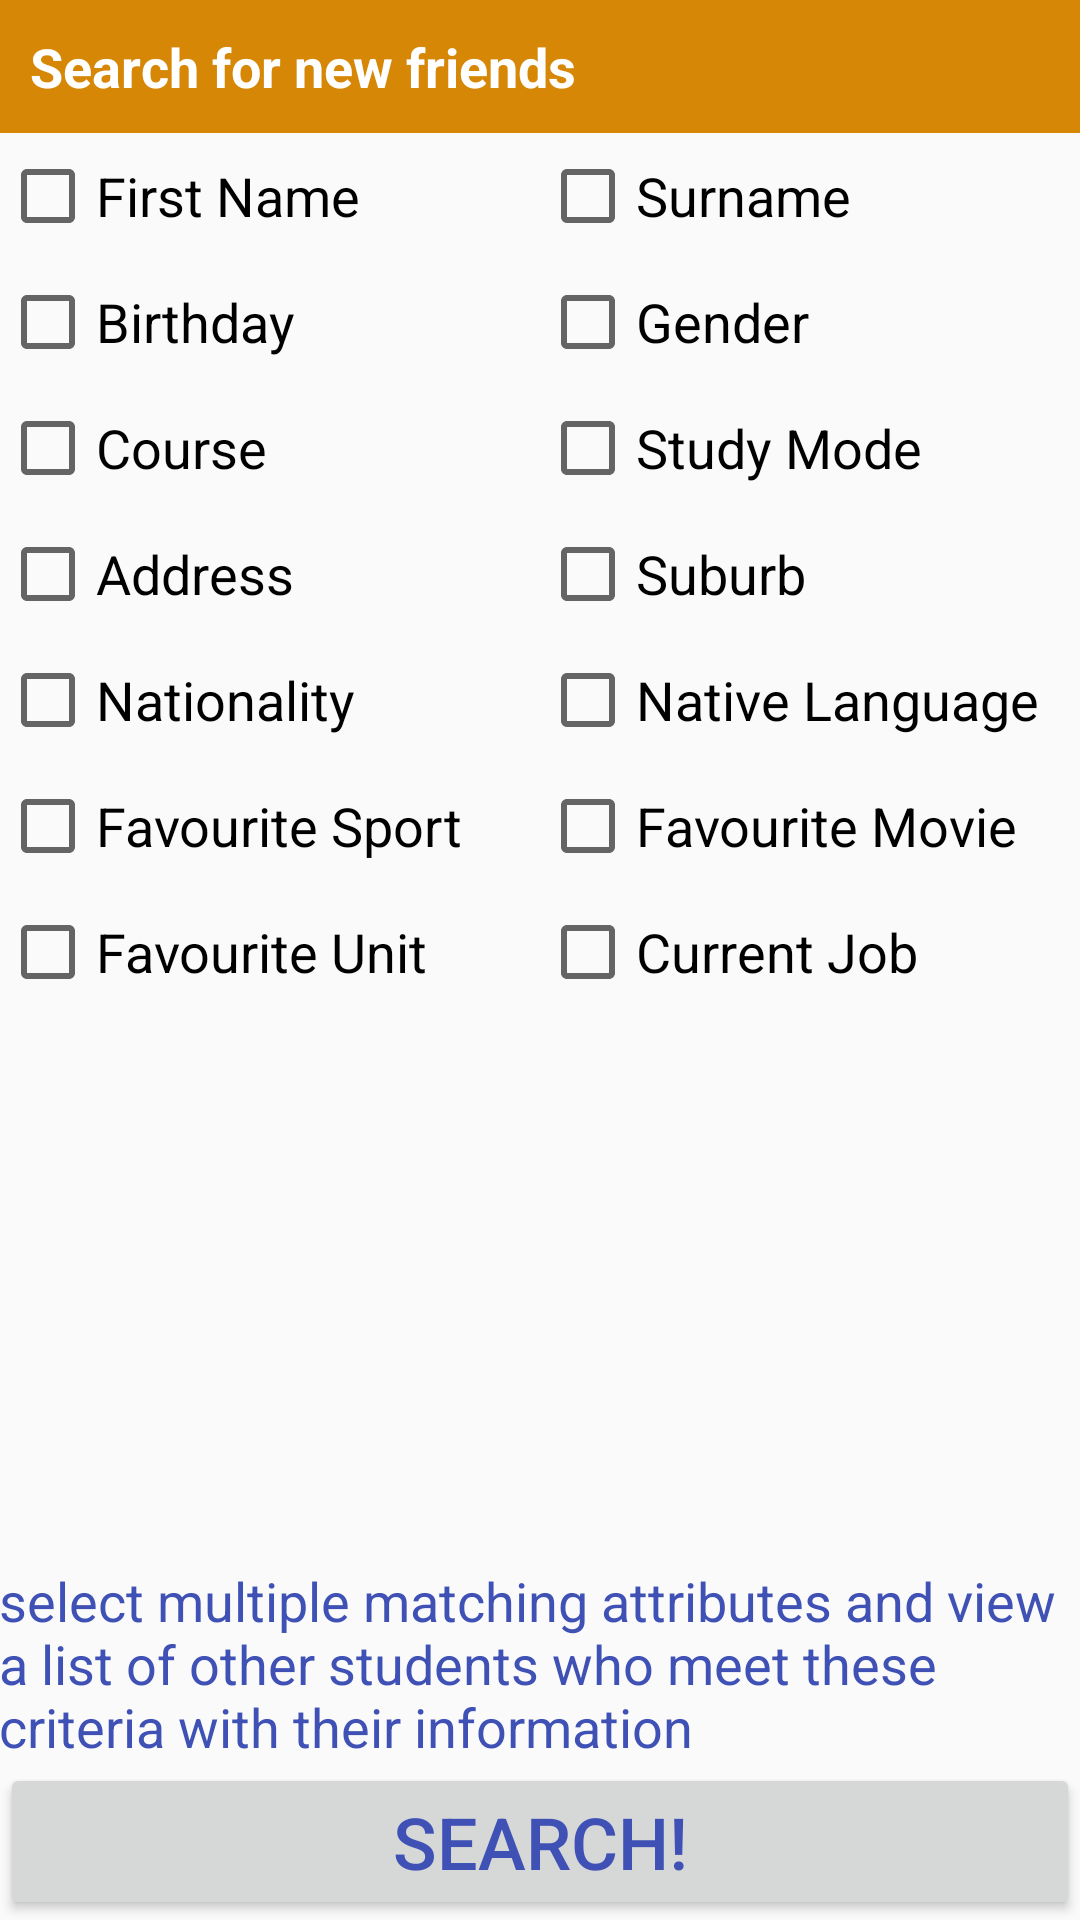

The Android layout XML behind this screen, and the referenced resources:
<!-- AndroidManifest.xml: application theme AppTheme -->
<!-- res/layout/fragment_search.xml -->
<?xml version="1.0" encoding="utf-8"?>
<LinearLayout
    xmlns:android="http://schemas.android.com/apk/res/android"
    xmlns:tools="http://schemas.android.com/tools"
    android:layout_width="match_parent"
    android:layout_height="match_parent"
    android:orientation="vertical">

    <TextView
        android:layout_width="match_parent"
        android:layout_height="wrap_content"
        android:background="@color/search_bar"
        android:padding="10dp"
        android:text="@string/content_search"
        android:textColor="@color/released"
        android:textSize="18sp"
        android:textStyle="bold" />

    <ScrollView
        android:layout_width="match_parent"
        android:layout_height="wrap_content"
        android:layout_weight="1.5">

        <LinearLayout
            android:layout_width="match_parent"
            android:layout_height="wrap_content"
            android:baselineAligned="true"
            android:orientation="horizontal">

            <LinearLayout
                android:layout_width="match_parent"
                android:layout_height="match_parent"
                android:layout_weight="1"
                android:orientation="vertical"
                android:paddingStart="@dimen/bb_default_elevation">


                <CheckBox
                    android:id="@+id/search_first_name"
                    android:layout_width="match_parent"
                    android:layout_height="42dp"
                    android:text="@string/search_first_name"
                    android:textSize="18sp" />

                <CheckBox
                    android:id="@+id/search_birthday"
                    android:layout_width="match_parent"
                    android:layout_height="42dp"
                    android:text="@string/search_birthday"
                    android:textSize="18sp" />

                <CheckBox
                    android:id="@+id/search_course"
                    android:layout_width="match_parent"
                    android:layout_height="42dp"
                    android:text="@string/search_course"
                    android:textSize="18sp" />

                <CheckBox
                    android:id="@+id/search_address"
                    android:layout_width="match_parent"
                    android:layout_height="42dp"
                    android:text="@string/search_address"
                    android:textSize="18sp" />

                <CheckBox
                    android:id="@+id/search_nationality"
                    android:layout_width="match_parent"
                    android:layout_height="42dp"
                    android:text="@string/search_nationality"
                    android:textSize="18sp" />

                <CheckBox
                    android:id="@+id/search_favourite_sport"
                    android:layout_width="match_parent"
                    android:layout_height="42dp"
                    android:text="@string/search_favourite_sport"
                    android:textSize="18sp" />

                <CheckBox
                    android:id="@+id/search_favourite_unit"
                    android:layout_width="match_parent"
                    android:layout_height="42dp"
                    android:text="@string/search_favourite_unit"
                    android:textSize="18sp" />
            </LinearLayout>

            <LinearLayout
                android:layout_width="match_parent"
                android:layout_height="match_parent"
                android:layout_weight="1"
                android:orientation="vertical">

                <CheckBox
                    android:id="@+id/search_surname"
                    android:layout_width="match_parent"
                    android:layout_height="42dp"
                    android:text="@string/search_surname"
                    android:textSize="18sp" />

                <CheckBox
                    android:id="@+id/search_gender"
                    android:layout_width="match_parent"
                    android:layout_height="42dp"
                    android:text="@string/search_gender"
                    android:textSize="18sp" />

                <CheckBox
                    android:id="@+id/search_study_mode"
                    android:layout_width="match_parent"
                    android:layout_height="42dp"
                    android:text="@string/search_study_mode"
                    android:textSize="18sp" />

                <CheckBox
                    android:id="@+id/search_suburb"
                    android:layout_width="match_parent"
                    android:layout_height="42dp"
                    android:text="@string/search_suburb"
                    android:textSize="18sp" />

                <CheckBox
                    android:id="@+id/search_native_language"
                    android:layout_width="match_parent"
                    android:layout_height="42dp"
                    android:text="@string/search_native_language"
                    android:textSize="18sp" />

                <CheckBox
                    android:id="@+id/search_favourite_movie"
                    android:layout_width="match_parent"
                    android:layout_height="42dp"
                    android:text="@string/search_favourite_movie"
                    android:textSize="18sp" />

                <CheckBox
                    android:id="@+id/search_current_job"
                    android:layout_width="match_parent"
                    android:layout_height="42dp"
                    android:text="@string/search_current_job"
                    android:textSize="18sp" />

            </LinearLayout>

        </LinearLayout>

    </ScrollView>

    <TextView
        android:id="@+id/textView"
        android:layout_width="match_parent"
        android:layout_height="wrap_content"
        android:layout_weight="0"
        android:paddingLeft="@dimen/bb_default_elevation"
        android:paddingTop="5dp"
        android:paddingRight="@dimen/bb_default_elevation"
        android:text="@string/search_hint"
        android:textAlignment="textStart"
        android:textColor="@color/colorPrimary"
        android:textSize="18sp" />

    <Button
        android:id="@+id/search_button"
        android:layout_width="match_parent"
        android:layout_height="wrap_content"
        android:text="@string/search_search"
        android:textColor="@color/colorPrimary"
        android:textSize="24sp" />


</LinearLayout>
<!-- resources referenced by this layout -->
<resources>
  <color name="colorPrimary">#3F51B5</color>
  <color name="released">#FFFFFF</color>
  <color name="search_bar">#D78706</color>
  <string name="content_search"> Search for new friends</string>
  <string name="search_address">Address</string>
  <string name="search_birthday">Birthday</string>
  <string name="search_course">Course</string>
  <string name="search_current_job">Current Job</string>
  <string name="search_favourite_movie">Favourite Movie</string>
  <string name="search_favourite_sport">Favourite Sport</string>
  <string name="search_favourite_unit">Favourite Unit</string>
  <string name="search_first_name">First Name</string>
  <string name="search_gender">Gender</string>
  <string name="search_hint"> select multiple matching attributes and view a list of other students who meet these criteria with their information </string>
  <string name="search_nationality">Nationality</string>
  <string name="search_native_language">Native Language</string>
  <string name="search_search">search!</string>
  <string name="search_study_mode">Study Mode</string>
  <string name="search_suburb">Suburb</string>
  <string name="search_surname">Surname</string>
  <style name="AppTheme" parent="Theme.AppCompat.Light.NoActionBar">
          
          <item name="colorPrimary">@color/colorPrimary</item>
          <item name="colorPrimaryDark">@color/colorPrimaryDark</item>
          <item name="colorAccent">@color/colorAccent</item>
      </style>
  <color name="colorPrimaryDark">#303F9F</color>
  <color name="colorAccent">#FF4081</color>
</resources>
